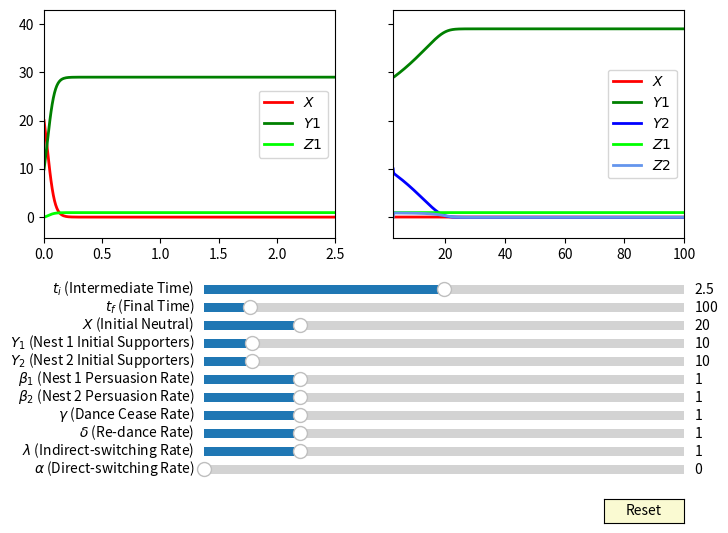

Reproduce this figure in Python.
import numpy as np
import matplotlib.pyplot as plt
from matplotlib.widgets import Slider, Button, RadioButtons

STEPS_PER_TIME = 100
# STEPS_PER_TIME = 10

def approx_system_i(init_conds, params, t_i):
    [X_0, Y1_0] = init_conds
    Z1_0 = 0
    [b1, g, d, l] = params

    t_0 = 0
    num_steps = int((t_i - t_0) * STEPS_PER_TIME)+1
    dt = (t_i - t_0) / num_steps

    t_arr = np.linspace(t_0, t_i, num_steps+1)
    X_arr = np.ones(num_steps+1)*X_0
    Y1_arr = np.ones(num_steps+1)*Y1_0
    Z1_arr = np.ones(num_steps+1)*Z1_0

    for i in range(num_steps):
        X = X_arr[i]
        Y1 = Y1_arr[i]
        Z1 = Z1_arr[i]
        X_arr[i+1] = X + dt * (-b1*X*Y1 + l*Z1)
        Y1_arr[i+1] = Y1 + dt * (b1*X*Y1 - g*Y1 + d*b1*Y1*Z1)
        Z1_arr[i+1] = Z1 + dt * (g*Y1 - d*b1*Y1*Z1 - l*Z1)

    values = np.array([t_arr, X_arr, Y1_arr, Z1_arr])

    return values


def approx_system_f(init_conds, params, t_i, t_f):
    [X_0, Y1_0, Y2_0, Z1_0] = init_conds
    Z2_0 = 0
    [b1, b2, g, d, a, l] = params

    t_0 = 0
    num_steps = int((t_f - t_i) * STEPS_PER_TIME)+1
    dt = (t_f - t_i) / num_steps

    t_arr = np.linspace(t_i, t_f, num_steps+1)
    X_arr = np.ones(num_steps+1)*X_0
    Y1_arr = np.ones(num_steps+1)*Y1_0
    Y2_arr = np.ones(num_steps+1)*Y2_0
    Z1_arr = np.ones(num_steps+1)*Z1_0
    Z2_arr = np.ones(num_steps+1)*Z2_0

    for i in range(num_steps):
        X = X_arr[i]
        Y1 = Y1_arr[i]
        Y2 = Y2_arr[i]
        Z1 = Z1_arr[i]
        Z2 = Z2_arr[i]
        X_arr[i+1] = X + dt * (-b1*X*Y1 - b2*X*Y2 + l*Z1 + l*Z2)
        Y1_arr[i+1] = Y1 + dt * (b1*X*Y1 - g*Y1 + d*b1*Y1*Z1 + a*b1*Y1*Z2)
        Y2_arr[i+1] = Y2 + dt * (b2*X*Y2 - g*Y2 + d*b2*Y2*Z2 + a*b2*Y2*Z1)
        Z1_arr[i+1] = Z1 + dt * (g*Y1 - d*b1*Y1*Z1 - l*Z1 - a*b2*Y2*Z1)
        Z2_arr[i+1] = Z2 + dt * (g*Y2 - d*b2*Y2*Z2 - l*Z2 - a*b1*Y1*Z2)

    values = np.array([t_arr, X_arr, Y1_arr, Y2_arr, Z1_arr, Z2_arr])

    return values

# figsize = (12, 10)
figsize = (8, 6)
fig, ax = plt.subplots(1, 2, figsize=figsize, sharey=True)
plt.subplots_adjust(left=0.1, bottom=.5)
def_t_i = 2.5
def_t_f = 100
def_X = 20
def_Y1 = 10
def_Y2 = 10
def_b1 = 1.0
def_b2 = 1.0
def_g = 1.0
def_d = 1.0
def_a = 0
def_l = 1.0

def_init_conds_i = [def_X, def_Y1]
def_params_i = [def_b1, def_g, def_d, def_l]
[t_arr, X_arr, Y1_arr, Z1_arr] = approx_system_i(def_init_conds_i, def_params_i, def_t_i)
l0_X, = ax[0].plot(t_arr, X_arr, lw=2, label="$X$", color="red")
l0_Y1, = ax[0].plot(t_arr, Y1_arr, lw=2, label="$Y1$", color="green")
l0_Z1, = ax[0].plot(t_arr, Z1_arr, lw=2, label="$Z1$", color="lime")
ax[0].set_xlim(0, def_t_i)
max_elt = max([np.max(X_arr), np.max(Y1_arr), np.max(Z1_arr)])
ax[0].legend()

def_init_conds_f = [X_arr[-1], Y1_arr[-1], def_Y2, Z1_arr[-1]]
def_params_f = [def_b1, def_b2, def_g, def_d, def_a, def_l]
[t_arr, X_arr, Y1_arr, Y2_arr, Z1_arr, Z2_arr] = approx_system_f(def_init_conds_f, def_params_f, def_t_i, def_t_f)
l1_X, = ax[1].plot(t_arr, X_arr, lw=2, label="$X$", color="red")
l1_Y1, = ax[1].plot(t_arr, Y1_arr, lw=2, label="$Y1$", color="green")
l1_Y2, = ax[1].plot(t_arr, Y2_arr, lw=2, label="$Y2$", color="blue")
l1_Z1, = ax[1].plot(t_arr, Z1_arr, lw=2, label="$Z1$", color="lime")
l1_Z2, = ax[1].plot(t_arr, Z2_arr, lw=2, label="$Z2$", color="cornflowerblue")
ax[1].set_xlim(def_t_i, def_t_f)
max_elt = 1.1 * max([np.max(X_arr), np.max(Y1_arr), np.max(Y2_arr), np.max(Z1_arr), np.max(Z2_arr), max_elt])
ax[0].set_ylim(-max_elt*0.1, max_elt)
ax[1].legend()

plots = [l0_X, l0_Y1, l0_Z1, l1_X, l1_Y1, l1_Y2, l1_Z1, l1_Z2]

axcolor = 'lightgoldenrodyellow'
[ax_a, ax_l, ax_d, ax_g, ax_b2, ax_b1, ax_Y2, ax_Y1, ax_X, ax_t_f, ax_t_i] = [
    plt.axes([0.3, 0.1 + i*0.03, 0.6, 0.03], facecolor=axcolor) for i in range(11) 
]

valmin = 0.0
time_max = 1000
param_max = 5.0
init_cond_max = 100
random_max = 1.0
s_t_i = Slider(ax_t_i, '$t_i$ (Intermediate Time)', 0, 5, valinit=def_t_i)
s_t_f = Slider(ax_t_f, '$t_f$ (Final Time)', 5, 1000, valinit=def_t_f)
s_X = Slider(ax_X, '$X$ (Initial Neutral)', valmin, init_cond_max, valinit=def_X)
s_Y1 = Slider(ax_Y1, '$Y_1$ (Nest 1 Initial Supporters)', valmin, init_cond_max, valinit=def_Y1)
s_Y2 = Slider(ax_Y2, '$Y_2$ (Nest 2 Initial Supporters)', valmin, init_cond_max, valinit=def_Y2)
s_b1 = Slider(ax_b1, '$\\beta_1$ (Nest 1 Persuasion Rate)', valmin, param_max, valinit=def_b1)
s_b2 = Slider(ax_b2, '$\\beta_2$ (Nest 2 Persuasion Rate)', valmin, param_max, valinit=def_b2)
s_g = Slider(ax_g, '$\\gamma$ (Dance Cease Rate)', valmin, param_max, valinit=def_g)
s_d = Slider(ax_d, '$\\delta$ (Re-dance Rate)', valmin, param_max, valinit=def_d)
s_a = Slider(ax_a, '$\\alpha$ (Direct-switching Rate)', valmin, param_max, valinit=def_a)
s_l = Slider(ax_l, '$\\lambda$ (Indirect-switching Rate)', valmin, param_max, valinit=def_l)
sliders = [s_t_i, s_t_f, s_X, s_Y1, s_Y2, s_b1, s_b2, s_g, s_d, s_a, s_l]

def update(val):
    t_i = s_t_i.val
    t_f = s_t_f.val
    X = s_X.val
    Y1 = s_Y1.val
    Y2 = s_Y2.val
    b1 = s_b1.val
    b2 = s_b2.val
    g = s_g.val
    d = s_d.val
    a = s_a.val
    l = s_l.val

    init_conds_i = [X, Y1]
    params_i = [b1, g, d, l]
    [t_arr, X_arr, Y1_arr, Z1_arr] = approx_system_i(init_conds_i, params_i, t_i)
    l0_X.set_ydata(X_arr)
    l0_X.set_xdata(t_arr)
    l0_Y1.set_ydata(Y1_arr)
    l0_Y1.set_xdata(t_arr)
    l0_Z1.set_ydata(Z1_arr)
    l0_Z1.set_xdata(t_arr)
    ax[0].set_xlim(0, t_i)

    max_elt = max([np.max(X_arr), np.max(Y1_arr), np.max(Z1_arr)])

    X = X_arr[-1]
    Y1 = Y1_arr[-1]
    Z1 = Z1_arr[-1]
    init_conds_f = [X, Y1, Y2, Z1]
    params_f = [b1, b2, g, d, a, l]
    [t_arr, X_arr, Y1_arr, Y2_arr, Z1_arr, Z2_arr] = approx_system_f(init_conds_f, params_f, t_i, t_f)
    l1_X.set_ydata(X_arr)
    l1_X.set_xdata(t_arr)
    l1_Y1.set_ydata(Y1_arr)
    l1_Y1.set_xdata(t_arr)
    l1_Y2.set_ydata(Y2_arr)
    l1_Y2.set_xdata(t_arr)
    l1_Z1.set_ydata(Z1_arr)
    l1_Z1.set_xdata(t_arr)
    l1_Z2.set_ydata(Z2_arr)
    l1_Z2.set_xdata(t_arr)
    ax[1].set_xlim(t_i, t_f)
    max_elt = 1.1 * max([np.max(X_arr), np.max(Y1_arr), np.max(Y2_arr), np.max(Z1_arr), np.max(Z2_arr), max_elt])
    ax[0].set_ylim(-max_elt*0.1, max_elt)

    # for plot in plots:
    #     plot.set_xdata(t)

    fig.canvas.draw_idle()

    print("X=%.2f, Y1=%.2f, Y2=%.2f, Z1=%.2f, Z2=%.2f" % (X_arr[-1],Y1_arr[-1],Y2_arr[-1],Z1_arr[-1],Z2_arr[-1]))

for slider in sliders:
    slider.on_changed(update)

resetax = plt.axes([0.8, 0.025, 0.1, 0.04])
button = Button(resetax, 'Reset', color=axcolor, hovercolor='0.975')


def reset(event):
    sfreq.reset()
    samp.reset()
button.on_clicked(reset)

# rax = plt.axes([0.025, 0.5, 0.15, 0.15], facecolor=axcolor)
# radio = RadioButtons(rax, ('red', 'blue', 'green'), active=0)


# def colorfunc(label):
#     l.set_color(label)
#     fig.canvas.draw_idle()
# radio.on_clicked(colorfunc)

plt.show()